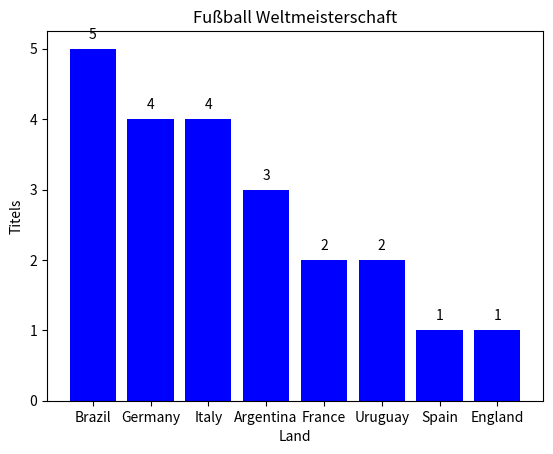

Python code for this plot:
import matplotlib.pyplot as plt

wm_data = { "Brazil": {"titels": 5, "year": [1958, 1962, 1970, 1994, 2002]},
             "Germany":{"titels": 4, "year":[1954, 1974, 1990, 2014]},
             "Italy": {"titels": 4, "year":[1934, 1938, 1982, 2006]},
             "Argentina": {"titels": 3, "year":[1978, 1986, 2022]},
             "France": {"titels": 2, "year":[1998, 2018]},
             "Uruguay": {"titels": 2, "year":[1930, 1950]},
             "Spain": {"titels": 1, "year": [2010]} }

add_country = {"titels": 1, "year":[1966]}
wm_data["England"] = add_country

#extrair as chaves do dicionario 
countries = list(wm_data.keys())
titels = [country_data["titels"] for country_data in wm_data.values()]               # cria uma lista "title" onde cada elemento é o valor associado à chave "titles"
                                                                    
xlab = "Land"
ylab = "Titels"
title = "Fußball Weltmeisterschaft"

plt.title(title)
plt.xlabel(xlab)
plt.ylabel(ylab)
plt.grid(False)

for i, v in enumerate(titels):
    plt.text(i, v + 0.1, str(v), ha ="center", va = "bottom")

plt.bar(countries, height= titels, color = "blue")

plt.show()

print("Brazil hat " + str(wm_data["Brazil"]["titels"]) + " titels.")

